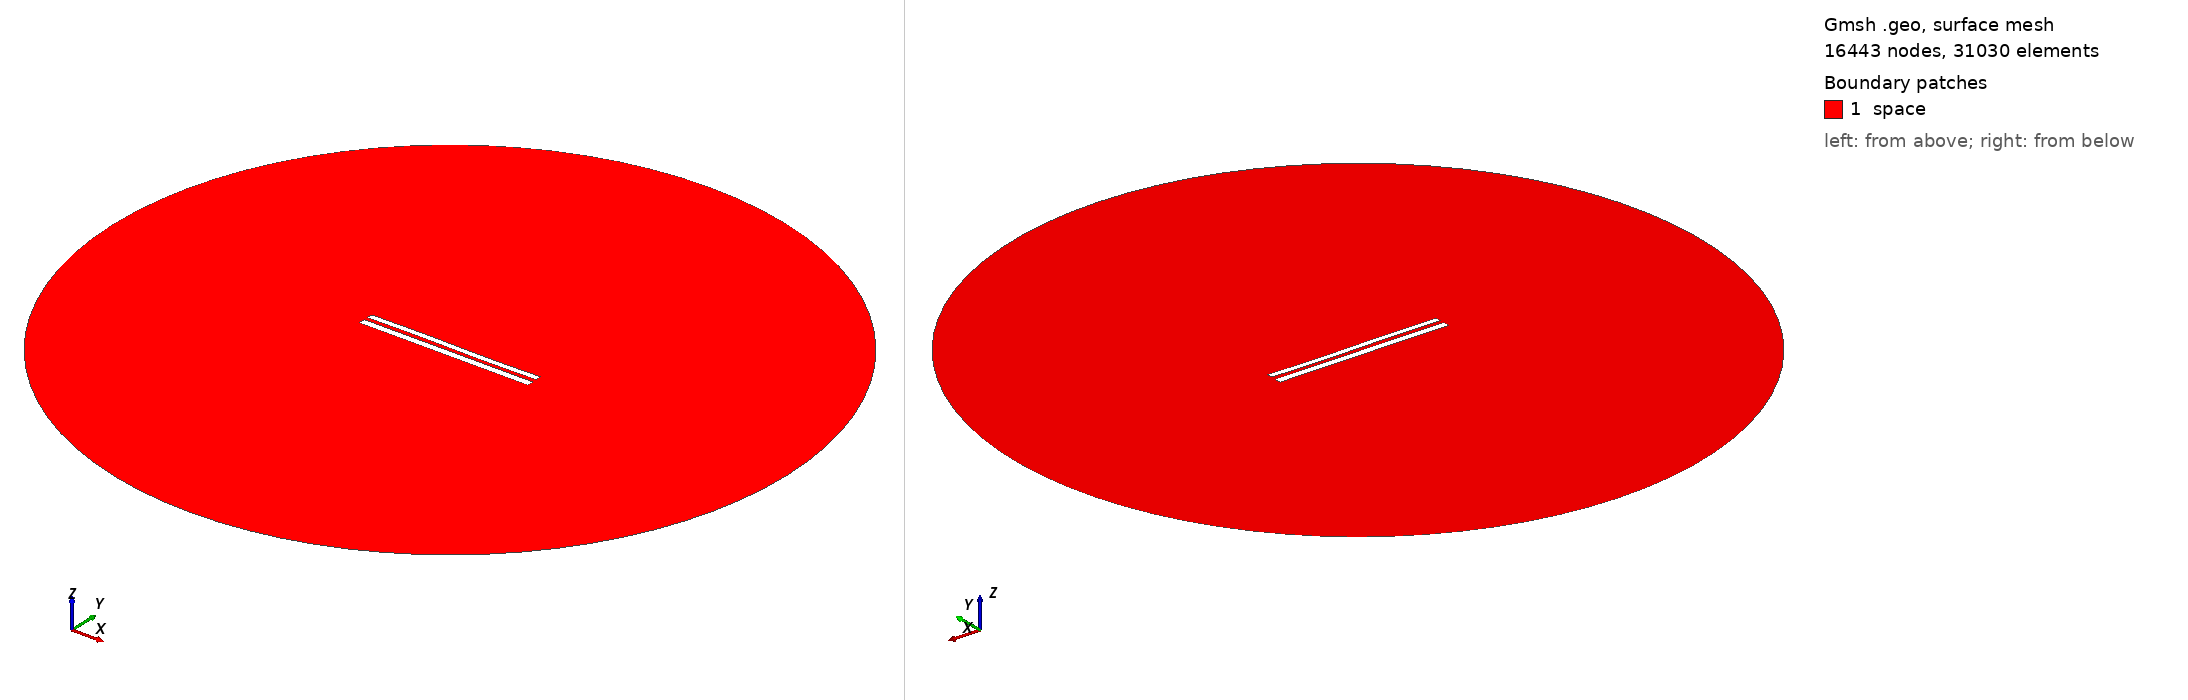

Gmsh geometry script, surface-meshed: 16443 nodes, 31030 surface elements. Boundary patches (legend numbers): 1 space. Left view from above one corner, right view from below the opposite corner. Legend entries are the model's physical surfaces. The drawing asked Gmsh for element sizes between 1% and 20% of the model's largest extent; the script's own settings can give other sizes.

=== 1097.geo (drawn) ===
//---------------------------------------
// Geometry kernel
//---------------------------------------

SetFactory("OpenCASCADE");



//---------------------------------------
// Parameters of the geometry
//---------------------------------------

// Overetch of the upper plate
overetch = 0.25;

// Distance between the plates
distance = 2.25;

// Discretization over the x axis (for the deformation)
nx = 50; 

// Length of the plate
L = 100 - overetch; 

// Number of modes
n = 4; 

// 1st mode coefficient
coeff(1) = 0.0;
beta(1) = 0.596864 * 3.1415926535 / L;

// 2nd mode coefficient
coeff(2) = 0.0;
beta(2) = 1.49418 * 3.1415926535 / L;

// 3rd mode coefficient
coeff(3) = 0.15;
beta(3) = 2.50025 * 3.1415926535 / L;

// 4th mode coefficient
coeff(4) = 0.0;
beta(4) = 3.49999 * 3.1415926535 / L;



//---------------------------------------
// Upper plate (deformed rectangle)
//---------------------------------------

// Coordiantes of the upper plate
xmin = -50;
xmax = 50 - overetch;

// Height of the upper plate
yheight = 4 - 2 * overetch;

// Indexes of the points
UpperID[] = {};
LowerID[] = {};
LeftID[] = {};
RightID[] = {};

// Point index
p = 1;

// Horizontal edges
For i In {1:nx}
    x = xmin + (i-1)*(xmax - xmin)/(nx-1);

    y_bottom = distance / 2 + overetch;
    For j In {1:n}
        C = (Cosh(beta(j)*L) + Cos(beta(j)*L)) / (Sinh(beta(j)*L) + Sin(beta(j)*L));
        y_bottom  = y_bottom + coeff(j) * (Cosh(beta(j)*(x+50)) - Cos(beta(j)*(x+50)) - C * (Sinh(beta(j)*(x+50)) - Sin(beta(j)*(x+50))));
    EndFor

    y_top = y_bottom + yheight;

    Point(p) = {x, y_top, 0, 1.0};
    UpperID[i] = p;
    p = p + 1;

    Point(p) = {x, y_bottom, 0, 1.0};
    LowerID[i] = p;
    p = p + 1;
EndFor

// Create point lists
UpperPts[] = {}; LowerPts[] = {};
For i In {1:nx}
  UpperPts[] += {UpperID[i]};
  LowerPts[] += {LowerID[i]};
EndFor

// Build splines
Spline(1) = {UpperPts[]};
Spline(2) = {LowerPts[]};
Line(3) = {LowerPts[nx-1], UpperPts[nx-1]};
Line(4) = {LowerPts[0], UpperPts[0]};

// Build the plane surface
Curve Loop(1) = {2, 3, -1, -4};
Plane Surface(1) = {1};



//---------------------------------------
// Lower plate (rectangle)
//---------------------------------------

// Vertices
Point(1001) = {-50, -1, 0, 1.0};
Point(1002) = { 50, -1, 0, 1.0};
Point(1003) = { 50,  -5, 0, 1.0};
Point(1004) = {-50,  -5, 0, 1.0};

// Edges
Line(5) = {1001, 1002};
Line(6) = {1002, 1003};
Line(7) = {1003, 1004};
Line(8) = {1004, 1001};

// Plane surface
Line Loop(2) = {5, 6, 7, 8};
Plane Surface(2) = {2}; 



//---------------------------------------
// Outer (fictious) boundary
//---------------------------------------

// Points
Point(1005) = {0, 0, 0};       // Center
Point(1006) = {200, 0, 0};     // Start point
Point(1007) = {0, 200, 0};     // 90 degrees
Point(1008) = {-200, 0, 0};    // 180 degrees
Point(1009) = {0, -200, 0};    // 270 degrees

// Circle arcs (each needs start, center, end)
Circle(9) = {1006, 1005, 1007};
Circle(10) = {1007, 1005, 1008};
Circle(11) = {1008, 1005, 1009};
Circle(12) = {1009, 1005, 1006};

// Plane surface for the entire domain
Curve Loop(3) = {9, 10, 11, 12};
Surface(3) = {3};

// Subtract the plates from the whole domain to obtain the actual domain where we want to solve the equations
BooleanDifference{ Surface{3}; Delete; }{ Surface{1}; Surface{2}; Delete; }




//---------------------------------------
// Transfinite Lines/Curves
//---------------------------------------

// Set the number of points on the boundaries
r = 12;
d = 0.15;

// Plates
Transfinite Curve {1} = 50*r/4 Using Progression 1;
Transfinite Line {2} = 50*r Using Progression 1;
Transfinite Curve {3, 4} = 2*r Using Progression 1+d;
Transfinite Line {5} = 50*r Using Progression 1;
Transfinite Line {7} = 50*r/4 Using Progression 1;
Transfinite Line {6} = 2*r Using Progression 1+d;
Transfinite Line {8} = 2*r Using Progression 1-d;

// Outer boundary
Transfinite Line {9, 10, 11, 12} = 20 Using Progression 1;



//---------------------------------------
// Physical groups
//---------------------------------------                

// Physical curves (boundaries)
Physical Line("force_segment", 10) = {2};
Physical Line("upper_plate", 11) = {1, 3, 4};
Physical Line("lower_plate", 12) = {5, 6, 7, 8};
Physical Line("boundary", 20) = {9, 10, 11, 12};

// Physical Surfaces
Physical Surface("space", 30) = {3};



//---------------------------------------
// 6. Generate the Mesh
//---------------------------------------

// 2D mesh generation
Mesh 2;
